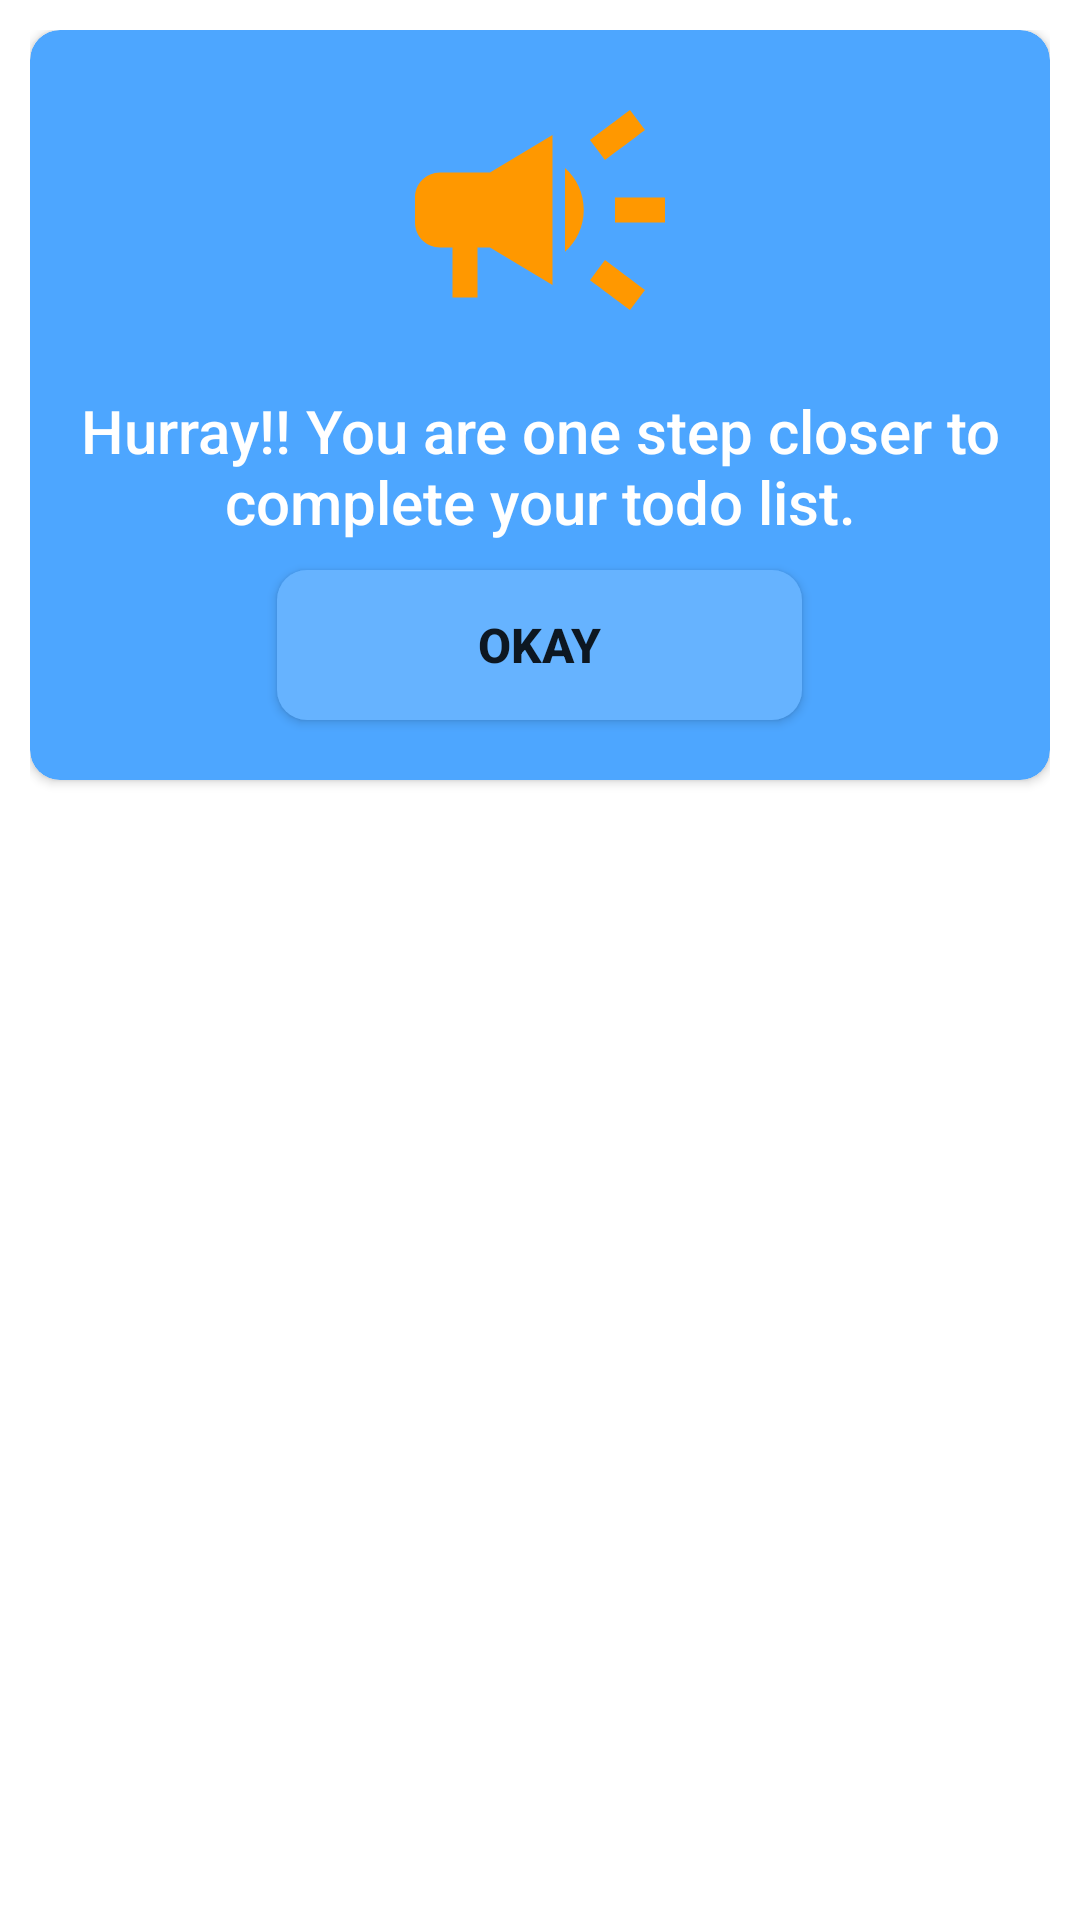

Here is an Android app screen rendered from its layout file. Give the layout XML and the strings, colors and styles it references.
<!-- AndroidManifest.xml: application theme Theme.WorkTrack -->
<!-- res/layout/todo_dialog.xml -->
<?xml version="1.0" encoding="utf-8"?>
<RelativeLayout xmlns:android="http://schemas.android.com/apk/res/android"
  xmlns:app="http://schemas.android.com/apk/res-auto"
  android:layout_width="match_parent"
  android:layout_height="wrap_content"
  android:padding="10dp">

  <androidx.cardview.widget.CardView
    android:layout_width="match_parent"
    android:layout_height="wrap_content"
    android:backgroundTint="@color/focusTwo"
    app:cardCornerRadius="10dp">

    <LinearLayout
      android:layout_width="match_parent"
      android:layout_height="wrap_content"
      android:orientation="vertical"
      android:padding="10dp">

      <ImageView
        android:layout_width="100dp"
        android:layout_height="100dp"
        android:layout_gravity="center"
        android:layout_marginBottom="10dp"
        android:background="@drawable/ic_campaign" />

      <TextView
        android:layout_width="match_parent"
        android:layout_height="50dp"
        android:layout_marginBottom="10dp"
        android:fontFamily="sans-serif-medium"
        android:gravity="center"
        android:text="Hurray!! You are one step closer to complete your todo list."
        android:textColor="@color/white"
        android:textSize="20sp" />

      <Button
        android:id="@+id/buttonOkay"
        android:layout_width="175dp"
        android:layout_height="50dp"
        android:layout_gravity="center"
        android:layout_marginBottom="10dp"
        android:background="@drawable/button_background"
        android:text="Okay"
        android:textSize="16sp"
        android:textStyle="bold" />

    </LinearLayout>

  </androidx.cardview.widget.CardView>

</RelativeLayout>
<!-- resources referenced by this layout -->
<resources>
  <color name="focusTwo">#4da6ff</color>
  <color name="white">#FFFFFF</color>
  <!-- drawable button_background (drawable-v24) -->
  <?xml version="1.0" encoding="utf-8"?>
  <selector xmlns:android="http://schemas.android.com/apk/res/android">
  
      <item android:state_pressed="true">
          <shape android:shape="rectangle">
              <corners android:radius="20dp"/>
              <solid android:color="@color/primaryDark"/>
          </shape>
      </item>
  
      <item>
          <shape android:shape="rectangle">
              <corners android:radius="10dp"/>
              <solid android:color="@color/primaryDark"/>
          </shape>
      </item>
  
  
  
  </selector>
  <!-- drawable ic_campaign (drawable) -->
  <vector xmlns:android="http://schemas.android.com/apk/res/android"
    android:width="24dp"
    android:height="24dp"
    android:tint="#FF9800"
    android:viewportWidth="24"
    android:viewportHeight="24">
    <path
      android:fillColor="@android:color/white"
      android:pathData="M18,11v2h4v-2h-4zM16,17.61c0.96,0.71 2.21,1.65 3.2,2.39 0.4,-0.53 0.8,-1.07 1.2,-1.6 -0.99,-0.74 -2.24,-1.68 -3.2,-2.4 -0.4,0.54 -0.8,1.08 -1.2,1.61zM20.4,5.6c-0.4,-0.53 -0.8,-1.07 -1.2,-1.6 -0.99,0.74 -2.24,1.68 -3.2,2.4 0.4,0.53 0.8,1.07 1.2,1.6 0.96,-0.72 2.21,-1.65 3.2,-2.4zM4,9c-1.1,0 -2,0.9 -2,2v2c0,1.1 0.9,2 2,2h1v4h2v-4h1l5,3L13,6L8,9L4,9zM15.5,12c0,-1.33 -0.58,-2.53 -1.5,-3.35v6.69c0.92,-0.81 1.5,-2.01 1.5,-3.34z" />
  </vector>
  <style name="Theme.WorkTrack" parent="Theme.MaterialComponents.DayNight.DarkActionBar">
      
      <item name="colorPrimary">@color/primaryDark</item>
      <item name="colorPrimaryVariant">@color/primary</item>
      <item name="colorOnPrimary">@color/white</item>
      
      <item name="colorSecondary">@color/primaryDark</item>
      <item name="colorSecondaryVariant">@color/primary</item>
      <item name="colorOnSecondary">@color/black</item>
      
      <item name="android:statusBarColor" tools:targetApi="l">?attr/colorPrimaryVariant</item>
      
    </style>
  <color name="primaryDark">#66b3ff</color>
  <color name="primary">#0066cc</color>
  <color name="black">#000000</color>
</resources>
